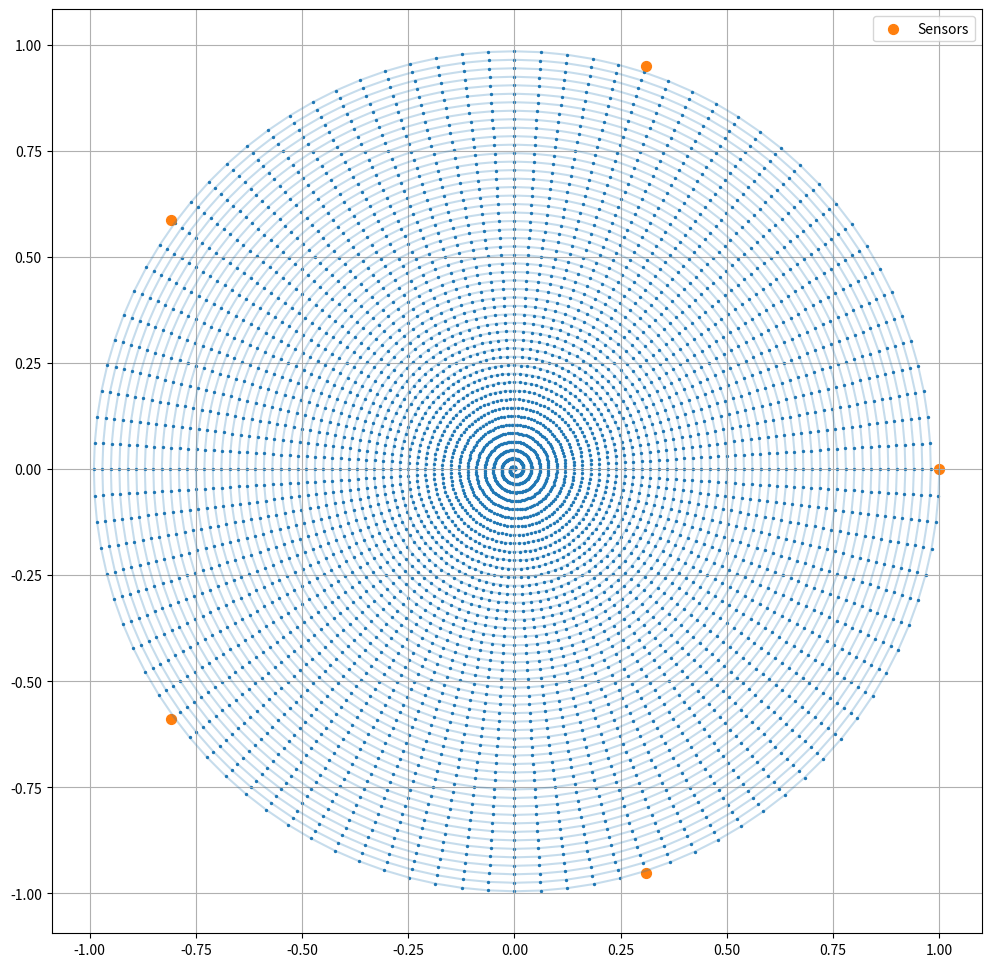
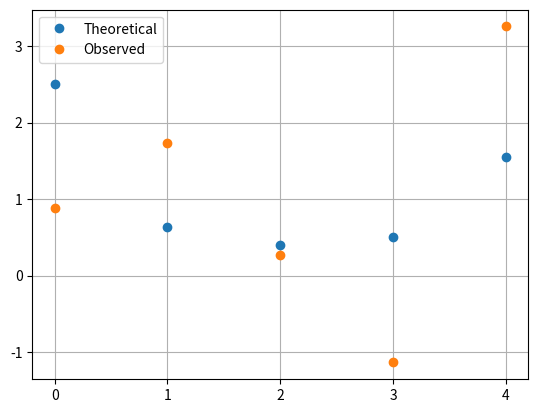

Generate these figures, in order, with matplotlib:
import numpy as np
import matplotlib.pyplot as plt

NUM_POINTS = 5000
LAPS = 50

radius = np.arange(1, NUM_POINTS + 1) / NUM_POINTS
theta = LAPS * 2 * np.pi * radius
spiral_x = radius * np.cos(theta)
spiral_y = radius * np.sin(theta)
spiral_locations = np.column_stack((spiral_x, spiral_y))

NUM_SENSORS = 5
sensors = np.arange(1, NUM_SENSORS + 1)
theta_sensor = 2 * np.pi * sensors / NUM_SENSORS
sensors_x = np.cos(theta_sensor)
sensors_y = np.sin(theta_sensor)
sensors_locations = np.column_stack((sensors_x, sensors_y))

plt.figure(figsize=(12, 12))
plt.axis('equal')
plt.grid()

# Spiral locations
plt.plot(spiral_x, spiral_y, alpha=0.25)
plt.scatter(spiral_x, spiral_y, 2)

# Stations
plt.scatter(sensors_x, sensors_y, 50, label='Sensors')

plt.legend()
plt.show()

def detected_values(earthquake_locations, sensor_location):
    diff = earthquake_locations - sensor_location
    d = np.linalg.norm(diff, axis=1)
    measured = 1 / (d**2 + 0.1)
    return measured

v = np.empty((NUM_POINTS, NUM_SENSORS))
for i, sensor_location in enumerate(sensors_locations):
    v[:, i] = detected_values(spiral_locations, sensor_location)

true_earthquake_idx = np.random.choice(len(spiral_locations))
true_earthquake_location = spiral_locations[true_earthquake_idx]

sigma = 1

values_clean = detected_values(true_earthquake_location, sensors_locations)
values_noisy = values_clean + sigma * np.random.randn(NUM_SENSORS)

plt.figure()
plt.grid()

plt.plot(values_clean, 'o', label='Theoretical')
plt.plot(values_noisy, 'o', label='Observed')
plt.xticks(range(NUM_SENSORS))

plt.legend()
plt.show()

# This is not optimised :(
logp = np.empty((NUM_POINTS, 1))
for spiral_idx in range(NUM_POINTS):
    for sensor_idx in range(NUM_SENSORS):
        # Gaussian distribution
        logp[spiral_idx] += -0.5 * (values_noisy[sensor_idx] - v[spiral_idx, sensor_idx])**2 / (sigma**2)
p = np.exp(logp - logp.max()) # do exponentiation (and avoid over/underflow)
p /= p.sum() # normalise